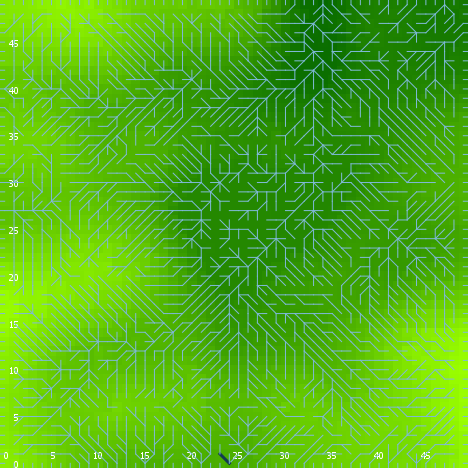

Values plotted in this chart, from the file beside it:
export-world data (NetLogo 6.0.4)
land_05_withInitialEcologicalCommunity.n…
06/24/2020 22:54:05:300 +0100
RANDOM STATE
0 0 -1727483681 364 1.2992285764544007 f…
GLOBALS
min-pxcor, max-pxcor, min-pycor, max-pycor, perspective, subject, nextIndex, directed-links, ticks, display-mode, ecol_brushfrequencyinflection, ecol_brushfrequencyrate, ecol_grassfrequencyinflection, ecol_grassfrequencyrate, ecol_woodfrequencyinflection, ecol_woodfrequencyrate, elevationdistribution, elev_algorithm-style, elev_featureanglerange, elev_inversioniterations, elev_noise, elev_numdepressions, elev_numprotuberances, elev_numranges
0, 49, 0, 49, 0, nobody, 2600, "UNDIRECTED", -1, "elevation (m)", 16.33, 0.05593, 3.095, 0.007758, 49.04, 0.08898, [-15.202488953856708 -2.6137916494256723…, "C#", 0.2134, 0.3496, 3.001, 9, 4, 71
TURTLES
who, color, heading, xcor, ycor, shape, label, label-color, breed, hidden?, size, pen-size, pen-mode, numpoints
0, 85, 104, 44, 48, "default", "", 9.9, {breed flowholders}, true, 1, 1, "up", 
1, 97, 90, 49, 37, "line half", "", 9.9, {breed flowholders}, false, 1, 1, "up", 
2, 95, 38, 33, 20, "default", "", 9.9, {breed flowholders}, true, 1, 1, "up", 
3, 97, 90, 49, 25, "line half", "", 9.9, {breed flowholders}, false, 1, 1, "up", 
4, 97, 90, 49, 34, "line half", "", 9.9, {breed flowholders}, false, 1, 1, "up", 
5, 75, 114, 3, 32, "default", "", 9.9, {breed flowholders}, true, 1, 1, "up", 
6, 75, 87, 29, 24, "default", "", 9.9, {breed flowholders}, true, 1, 1, "up", 
7, 15, 305, 27, 32, "default", "", 9.9, {breed flowholders}, true, 1, 1, "up", 
8, 85, 314, 38, 38, "default", "", 9.9, {breed flowholders}, true, 1, 1, "up", 
9, 35, 310, 4, 8, "default", "", 9.9, {breed flowholders}, true, 1, 1, "up", 
10, 45, 199, 25, 36, "default", "", 9.9, {breed flowholders}, true, 1, 1, "up", 
11, 25, 157, 1, 34, "default", "", 9.9, {breed flowholders}, true, 1, 1, "up", 
12, 35, 243, 36, 7, "default", "", 9.9, {breed flowholders}, true, 1, 1, "up", 
13, 25, 301, 13, 47, "default", "", 9.9, {breed flowholders}, true, 1, 1, "up", 
14, 115, 299, 29, 42, "default", "", 9.9, {breed flowholders}, true, 1, 1, "up", 
15, 25, 207, 2, 13, "default", "", 9.9, {breed flowholders}, true, 1, 1, "up", 
16, 95, 170, 10, 2, "default", "", 9.9, {breed flowholders}, true, 1, 1, "up", 
17, 105, 240, 48, 27, "default", "", 9.9, {breed flowholders}, true, 1, 1, "up", 
18, 25, 235, 32, 47, "default", "", 9.9, {breed flowholders}, true, 1, 1, "up", 
19, 105, 107, 25, 15, "default", "", 9.9, {breed flowholders}, true, 1, 1, "up", 
20, 115, 129, 39, 10, "default", "", 9.9, {breed flowholders}, true, 1, 1, "up", 
21, 135, 217, 8, 31, "default", "", 9.9, {breed flowholders}, true, 1, 1, "up", 
22, 75, 344, 47, 37, "default", "", 9.9, {breed flowholders}, true, 1, 1, "up", 
23, 105, 18, 28, 44, "default", "", 9.9, {breed flowholders}, true, 1, 1, "up", 
24, 95, 86, 18, 6, "default", "", 9.9, {breed flowholders}, true, 1, 1, "up", 
25, 65, 7, 28, 31, "default", "", 9.9, {breed flowholders}, true, 1, 1, "up", 
26, 105, 349, 16, 22, "default", "", 9.9, {breed flowholders}, true, 1, 1, "up", 
27, 15, 94, 35, 19, "default", "", 9.9, {breed flowholders}, true, 1, 1, "up", 
28, 5, 233, 11, 43, "default", "", 9.9, {breed flowholders}, true, 1, 1, "up", 
29, 15, 198, 35, 7, "default", "", 9.9, {breed flowholders}, true, 1, 1, "up", 
30, 97, 0, 28, 49, "line half", "", 9.9, {breed flowholders}, false, 1, 1, "up", 
31, 135, 94, 46, 23, "default", "", 9.9, {breed flowholders}, true, 1, 1, "up", 
32, 115, 243, 2, 30, "default", "", 9.9, {breed flowholders}, true, 1, 1, "up", 
33, 75, 342, 37, 8, "default", "", 9.9, {breed flowholders}, true, 1, 1, "up", 
34, 75, 9, 20, 11, "default", "", 9.9, {breed flowholders}, true, 1, 1, "up", 
35, 105, 108, 47, 32, "default", "", 9.9, {breed flowholders}, true, 1, 1, "up", 
36, 15, 236, 11, 23, "default", "", 9.9, {breed flowholders}, true, 1, 1, "up", 
37, 35, 225, 30, 3, "default", "", 9.9, {breed flowholders}, true, 1, 1, "up", 
38, 95, 138, 18, 19, "default", "", 9.9, {breed flowholders}, true, 1, 1, "up", 
39, 15, 199, 32, 12, "default", "", 9.9, {breed flowholders}, true, 1, 1, "up", 
40, 135, 234, 31, 23, "default", "", 9.9, {breed flowholders}, true, 1, 1, "up", 
41, 15, 294, 31, 32, "default", "", 9.9, {breed flowholders}, true, 1, 1, "up", 
42, 45, 156, 4, 6, "default", "", 9.9, {breed flowholders}, true, 1, 1, "up", 
43, 115, 226, 27, 30, "default", "", 9.9, {breed flowholders}, true, 1, 1, "up", 
44, 65, 196, 28, 7, "default", "", 9.9, {breed flowholders}, true, 1, 1, "up", 
45, 125, 284, 20, 45, "default", "", 9.9, {breed flowholders}, true, 1, 1, "up", 
46, 75, 326, 25, 41, "default", "", 9.9, {breed flowholders}, true, 1, 1, "up", 
47, 65, 184, 16, 5, "default", "", 9.9, {breed flowholders}, true, 1, 1, "up", 
48, 35, 281, 47, 6, "default", "", 9.9, {breed flowholders}, true, 1, 1, "up", 
49, 135, 338, 3, 6, "default", "", 9.9, {breed flowholders}, true, 1, 1, "up", 
50, 45, 191, 10, 25, "default", "", 9.9, {breed flowholders}, true, 1, 1, "up", 
... 11,773 more rows
